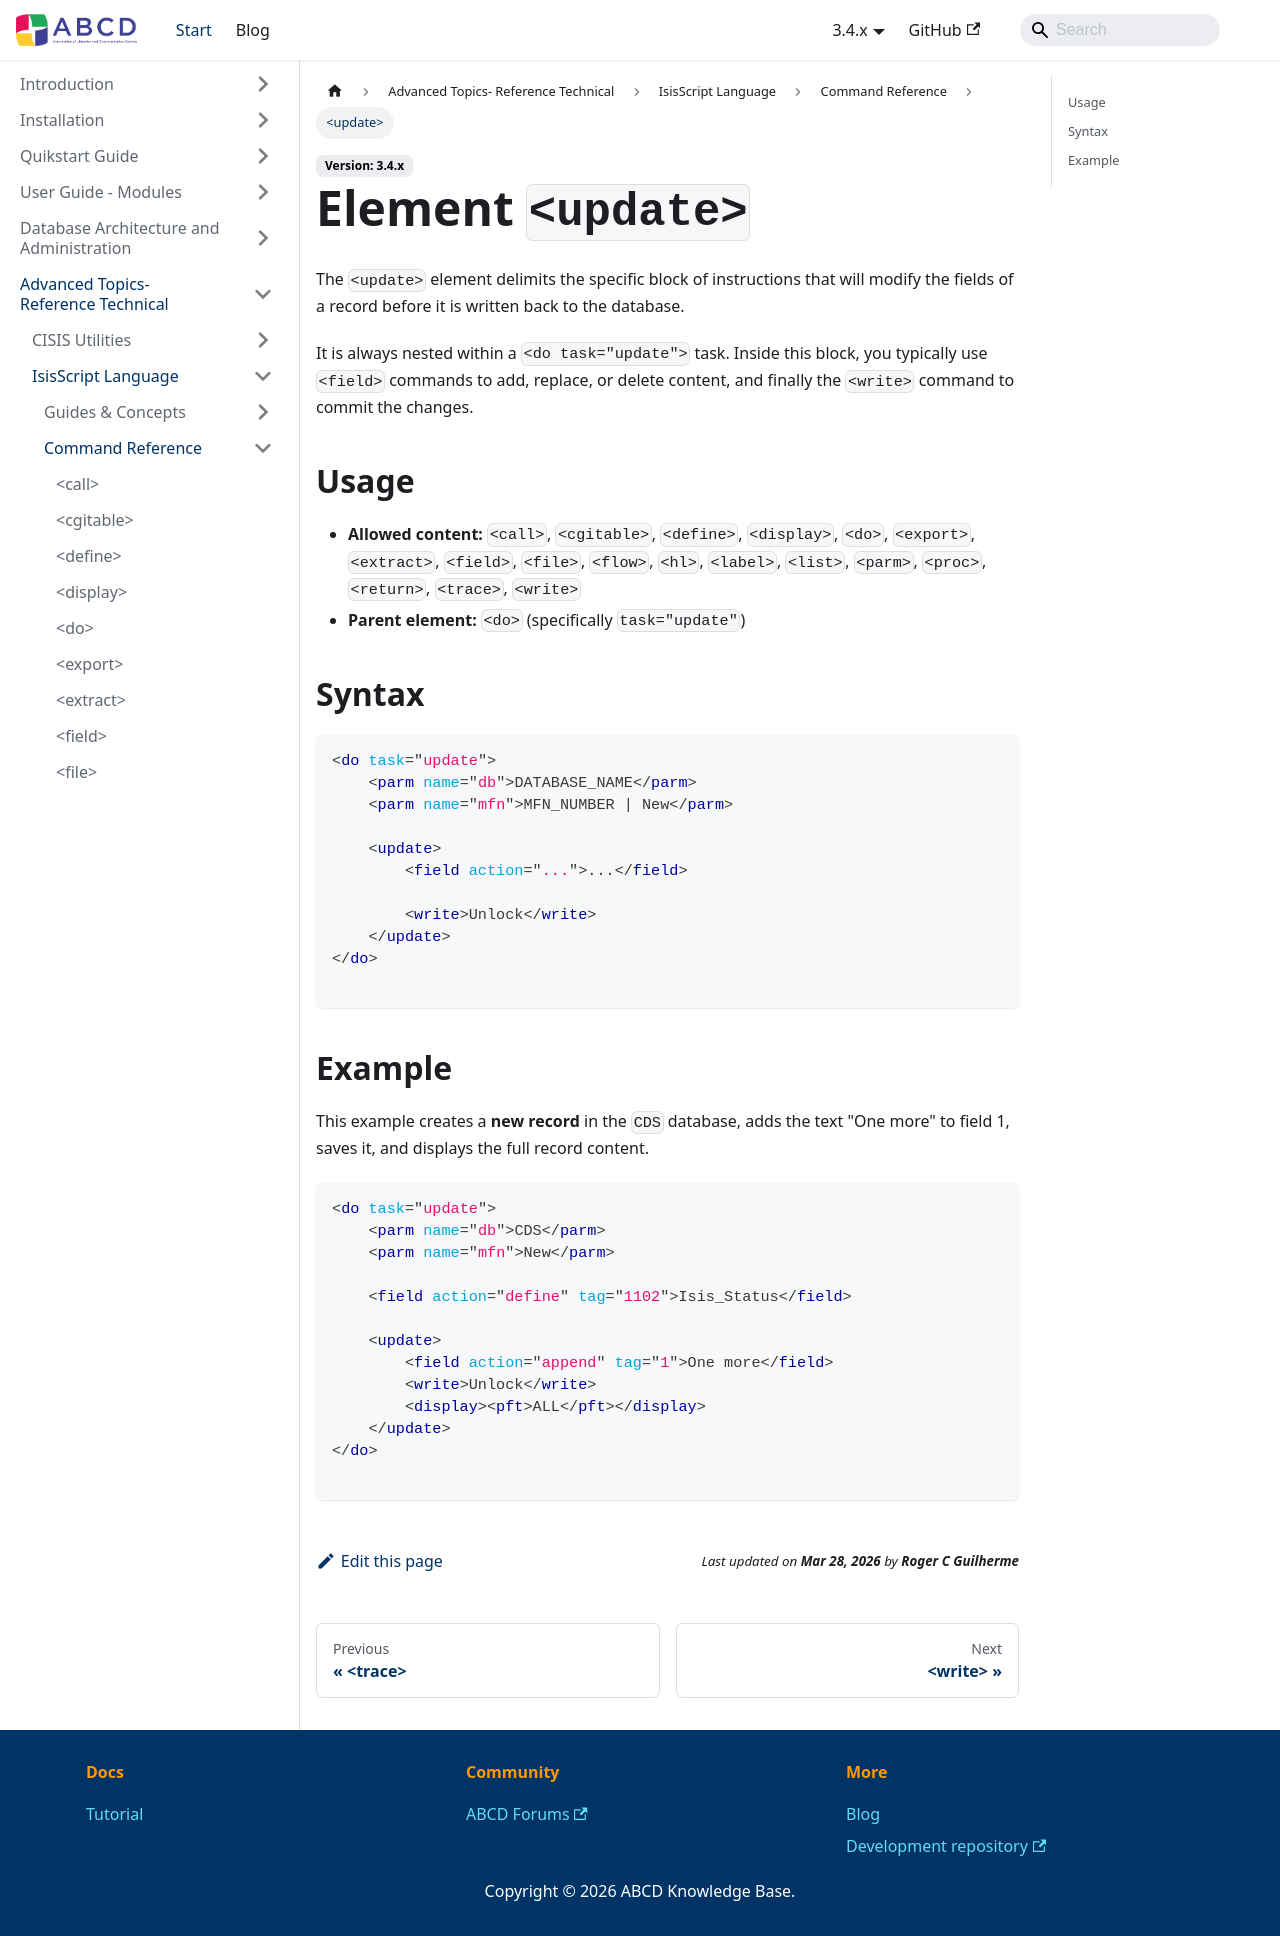

repository: ABCD-DEVCOM/ABCD-DEVCOM.github.io · page: docs/3.4/abcd-advanced/isisscript/reference/update.html · generator: docusaurus

---
title: <update>
description: Defines the block of instructions for modifying or adding a record.
---

# Element `<update>`

The `<update>` element delimits the specific block of instructions that will modify the fields of a record before it is written back to the database.

It is always nested within a `<do task="update">` task. Inside this block, you typically use `<field>` commands to add, replace, or delete content, and finally the `<write>` command to commit the changes.

## Usage
- **Allowed content:** `<call>`, `<cgitable>`, `<define>`, `<display>`, `<do>`, `<export>`, `<extract>`, `<field>`, `<file>`, `<flow>`, `<hl>`, `<label>`, `<list>`, `<parm>`, `<proc>`, `<return>`, `<trace>`, `<write>`
- **Parent element:** `<do>` (specifically `task="update"`)

## Syntax

```xml
<do task="update">
    <parm name="db">DATABASE_NAME</parm>
    <parm name="mfn">MFN_NUMBER | New</parm>
    
    <update>
        <field action="...">...</field>
        
        <write>Unlock</write>
    </update>
</do>

```

## Example

This example creates a **new record** in the `CDS` database, adds the text "One more" to field 1, saves it, and displays the full record content.

```xml
<do task="update">
    <parm name="db">CDS</parm>
    <parm name="mfn">New</parm>
    
    <field action="define" tag="1102">Isis_Status</field>
    
    <update>
        <field action="append" tag="1">One more</field>
        <write>Unlock</write>
        <display><pft>ALL</pft></display>
    </update>
</do>

```
